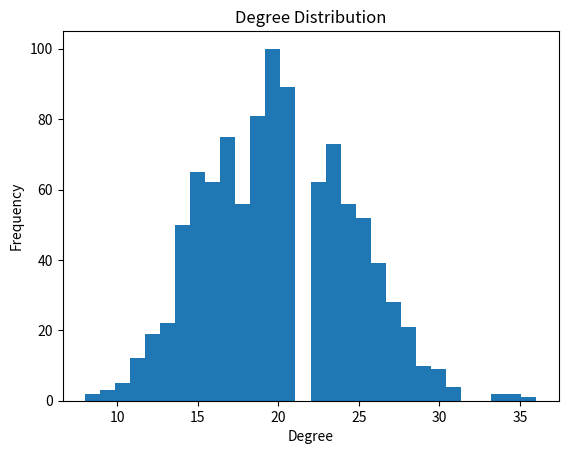

This chart was generated by the following Python code:
import networkx as nx
import matplotlib.pyplot as plt

# Need to generate a random graph with 1000 nodes and at least 10,000 edges
nodes_num = 1000
edges_num = 10000

# Making sure there are enough edges in the graph
while True:
    graph_result = nx.gnm_random_graph(nodes_num, edges_num)
    if nx.number_of_edges(graph_result) >= edges_num:
        break

# Saving as an edge list (TSV) file
nx.write_edgelist(graph_result, "network.edgelist.tsv", delimiter="\t")

# Saving as a METIS file
with open("network.metis", "w") as graph_metis_file:
    graph_metis_file.write(f"{nodes_num} {edges_num}\n")
    for u, v in graph_result.edges():
        graph_metis_file.write(f"{u + 1} {v + 1}\n")

# Saving as a GraphML file
nx.write_graphml(graph_result, "network.graphml")

# Ploting the degree distribution of the generated graph
degree_sequence = sorted([degree for node, degree in \
                          graph_result.degree()], reverse=True)
plt.figure()
plt.hist(degree_sequence, bins=30)
plt.title("Degree Distribution")
plt.xlabel("Degree")
plt.ylabel("Frequency")
plt.savefig("degree_distribution.png")

# Getting the number of isolated nodes
isolated_nodes = list(nx.isolates(graph_result))
isolated_nodes_num = len(isolated_nodes)

# Getting the number of connected components
connected_components_num = nx.number_connected_components(graph_result)

# Printing the results
print(f"Number of isolated nodes in the graph: {isolated_nodes_num}")
print("Number of connected components in the graph: " \
      f"{connected_components_num}")
